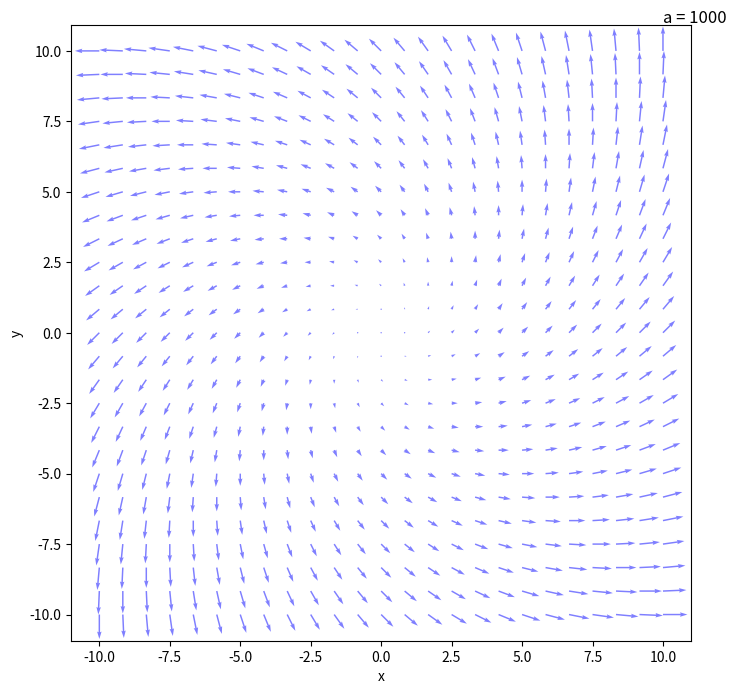

The matplotlib source for this figure:
import numpy as np
import matplotlib.pyplot as plt

# initialize the parameters
a = 1000
num_points = 25

x = np.linspace(-10, 10, num_points)
y = np.linspace(-10, 10, num_points)
X, Y = np.meshgrid(x, y)

fx = -0.5 * a * (Y - X)
fy = 0.5 * a * (Y + X)
plt.figure(figsize=(8, 8))
plt.quiver(X, Y, fx, fy, color='blue', alpha=0.5)
# plt.streamplot(X, Y, fx, fy, density=2, color='blue', linewidth=1, arrowsize=1)
plt.text(10, 11, f'a = {a}', fontsize=12)
plt.xlim(-10, 10)
plt.ylim(-10, 10)
plt.xlabel("x")
plt.ylabel("y")
plt.axis("equal")
plt.show()
